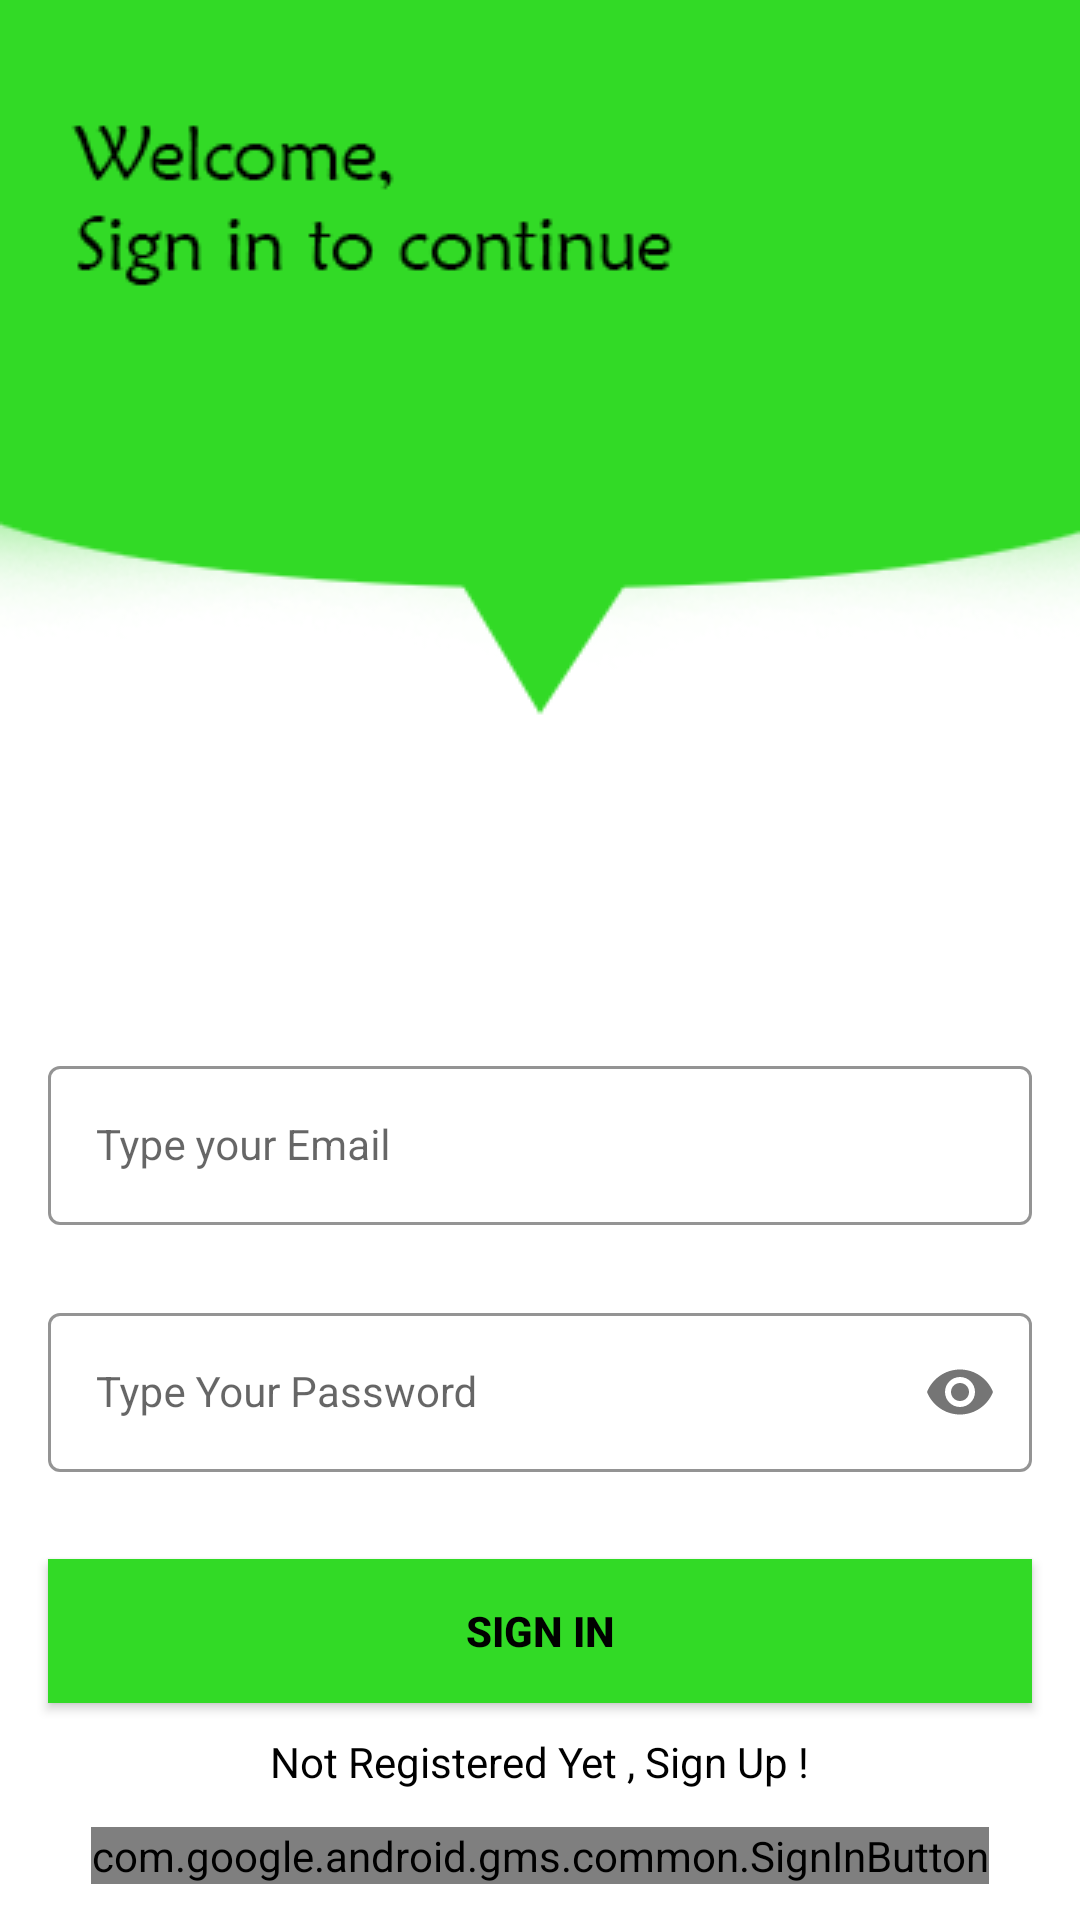

Write the Android layout XML for this screen, with the resource values it uses.
<!-- AndroidManifest.xml: activity theme SplashTheme -->
<!-- res/layout/activity_sign_in.xml -->
<?xml version="1.0" encoding="utf-8"?>
<FrameLayout xmlns:android="http://schemas.android.com/apk/res/android"
    xmlns:app="http://schemas.android.com/apk/res-auto"
    xmlns:tools="http://schemas.android.com/tools"
    android:layout_width="match_parent"
    android:layout_height="match_parent"
    tools:context=".SignInActivity">


    <androidx.constraintlayout.widget.ConstraintLayout
        android:layout_width="match_parent"
        android:layout_height="match_parent"
        android:background="@drawable/signin"
        tools:context=".SignInActivity">


        <com.google.android.material.textfield.TextInputLayout
            android:id="@+id/emailLayout"
            style="@style/LoginTextInputOuterFieldStyle"
            android:layout_width="match_parent"
            android:layout_height="wrap_content"
            android:layout_marginHorizontal="16dp"
            android:layout_marginTop="350dp"
            app:boxStrokeColor="@color/green_signin"
            app:hintTextColor="@color/green_signin"
            app:layout_constraintEnd_toEndOf="parent"
            app:layout_constraintHorizontal_bias="0.5"
            app:layout_constraintStart_toStartOf="parent"
            app:layout_constraintTop_toTopOf="parent">

            <com.google.android.material.textfield.TextInputEditText
                android:id="@+id/emailEt"
                style="@style/LoginTextInputInnerFieldStyle"
                android:layout_width="match_parent"
                android:layout_height="wrap_content"
                android:hint="Type your Email"
                android:inputType="textEmailAddress" />
        </com.google.android.material.textfield.TextInputLayout>

        <com.google.android.material.textfield.TextInputLayout
            android:id="@+id/passwordLayout"
            style="@style/LoginTextInputOuterFieldStyle"
            android:layout_width="match_parent"
            android:layout_height="wrap_content"
            android:layout_marginHorizontal="16dp"
            android:layout_marginTop="24dp"
            app:boxStrokeColor="@color/green_signin"
            app:hintTextColor="@color/green_signin"
            app:layout_constraintEnd_toEndOf="parent"
            app:layout_constraintHorizontal_bias="0.5"
            app:layout_constraintStart_toStartOf="parent"
            app:layout_constraintTop_toBottomOf="@id/emailLayout"
            app:passwordToggleEnabled="true">

            <com.google.android.material.textfield.TextInputEditText
                android:id="@+id/passET"
                style="@style/LoginTextInputInnerFieldStyle"
                android:layout_width="match_parent"
                android:layout_height="wrap_content"
                android:hint="Type Your Password"
                android:inputType="textPassword" />
        </com.google.android.material.textfield.TextInputLayout>

        <androidx.appcompat.widget.AppCompatButton
            android:id="@+id/button"
            android:layout_width="0dp"
            android:layout_height="wrap_content"
            android:layout_marginHorizontal="16dp"
            android:background="@color/green_signin"
            android:text="Sign In"
            android:textColor="@color/black"
            android:textStyle="bold"
            app:layout_constraintBottom_toBottomOf="@id/textView"
            app:layout_constraintEnd_toEndOf="parent"
            app:layout_constraintHorizontal_bias="0.5"
            app:layout_constraintStart_toStartOf="parent"
            app:layout_constraintTop_toBottomOf="@+id/passwordLayout" />

        <TextView
            android:id="@+id/textView"
            android:layout_width="wrap_content"
            android:layout_height="wrap_content"
            android:layout_margin="10dp"
            android:text="Not Registered Yet , Sign Up !"
            android:textColor="@color/black"
            app:layout_constraintEnd_toEndOf="parent"
            app:layout_constraintHorizontal_bias="0.5"
            app:layout_constraintStart_toStartOf="parent"
            app:layout_constraintTop_toBottomOf="@+id/button" />

        <com.google.android.gms.common.SignInButton
            android:id="@+id/google_signin_btn"
            android:layout_width="wrap_content"
            android:layout_height="wrap_content"
            android:layout_marginHorizontal="16dp"
            app:layout_constraintBottom_toBottomOf="parent"
            app:layout_constraintEnd_toEndOf="parent"
            app:layout_constraintHorizontal_bias="0.5"
            app:layout_constraintStart_toStartOf="parent"
            app:layout_constraintTop_toBottomOf="@id/textView" />
    </androidx.constraintlayout.widget.ConstraintLayout>

    <RelativeLayout
        android:layout_width="match_parent"
        android:layout_height="match_parent"
        android:visibility="gone"
        android:clickable="true"
        android:focusable="true"
        android:focusableInTouchMode="true"
        android:id="@+id/relative_layout_load"
        android:background="#31000000">

        <ProgressBar
            android:layout_width="wrap_content"
            android:layout_height="wrap_content"
            android:layout_centerInParent="true"
            android:indeterminate="true"
            android:indeterminateTint="#0000ff" />

    </RelativeLayout>
</FrameLayout>
<!-- resources referenced by this layout -->
<resources>
  <color name="black">#FF000000</color>
  <color name="green_signin">#32DA26</color>
  <!-- drawable signin: png bitmap (drawable, 18035 bytes) -->
  <style name="LoginTextInputInnerFieldStyle" parent="Widget.MaterialComponents.TextInputLayout.OutlinedBox">
          <item name="android:layout_width">match_parent</item>
          <item name="android:layout_height">wrap_content</item>
          <item name="android:textColor">@color/black</item>
          <item name="android:textColorHint">@color/black</item>
          <item name="android:maxLines">1</item>
          <item name="android:textSize">14sp</item>
          <item name="android:singleLine">true</item>
      </style>
  <style name="LoginTextInputOuterFieldStyle" parent="Widget.MaterialComponents.TextInputLayout.OutlinedBox">
          <item name="android:layout_width">match_parent</item>
          <item name="android:layout_height">wrap_content</item>
          <item name="android:layout_marginTop">15dp</item>
          <item name="android:layout_marginBottom">15dp</item>
      </style>
  <style name="SplashTheme" parent="Theme.MaterialComponents.Light.NoActionBar">
          <item name="android:windowBackground">@drawable/splash_bg</item>
          <item name="android:statusBarColor">@color/white</item>
      </style>
  <!-- drawable splash_bg (drawable) -->
  <?xml version="1.0" encoding="utf-8"?>
  <layer-list xmlns:android="http://schemas.android.com/apk/res/android">
      <item android:drawable="@color/white" />
      <item>
          <bitmap
              android:gravity="center"
              android:src="@drawable/ic_start_icon_3" />
      </item>
      <item android:top="600dp">
          <bitmap
              android:gravity="bottom"
              android:src="@drawable/ic_start_text" />
      </item>
  </layer-list>
  <color name="white">#FFFFFFFF</color>
  <!-- drawable ic_start_icon_3: png bitmap (drawable, 49183 bytes) -->
  <!-- drawable ic_start_text: jpg bitmap (drawable, 9497 bytes) -->
</resources>
